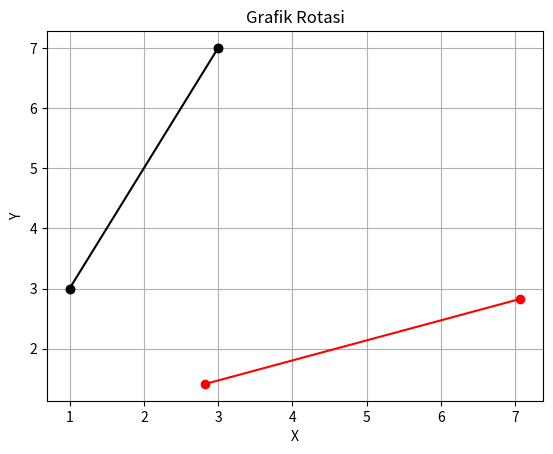

Here is the Python script that generated this plot:
import matplotlib.pyplot as plt
import numpy as np

def rotate(matrix, angle):
  

  rotation_matrix = np.array([[np.cos(angle), -np.sin(angle)],
                                [np.sin(angle), np.cos(angle)]])
  return np.matmul(matrix, rotation_matrix)

def translate(matrix, translation):
 

  translated_matrix = np.empty_like(matrix)
  for i in range(matrix.shape[0]):
    translated_matrix[i] = matrix[i] + translation
  return translated_matrix

def connect_points(points, color):
  

  plt.plot([p[0] for p in points], [p[1] for p in points] , '-', color=color)

def plot_points(points, color='black'):
 

  plt.plot([p[0] for p in points], [p[1] for p in points], 'o', color=color)

def plot_grid(xmin, xmax, ymin, ymax):
  

  plt.xticks(np.arange(xmin, xmax + 1))
  plt.yticks(np.arange(ymin, ymax + 1))
  plt.grid(True)
  plt.scatter([p[0] for p in points], [p[1] for p in points])
  for i in range(xmin, xmax + 1):
    plt.annotate(str(i), (i, 0.5), ha='center', va='bottom')
  for i in range(ymin, ymax + 1):
    plt.annotate(str(i), (0.5, i), ha='center', va='center')

# Matriks titik-titik
points = np.array([[1, 3], [3, 7]])

# Sudut rotasi
angle = np.pi / 4

# Matriks rotasi
rotated_points = rotate(points, angle)

# Hubungkan titik-titik sebelum rotasi dengan garis berwarna hitam
connect_points(points, color='black')

# Hubungkan titik-titik sesudah rotasi dengan garis berwarna merah
connect_points(rotated_points, color='red')


# Tampilkan grafik titik-titik sebelum dan sesudah rotasi
plot_points(points, color='black')
plot_points(rotated_points, color='red')

# Tampilkan grid pada grafik
plot_grid(0, 10, 0, 10)

plt.xlabel('X')
plt.ylabel('Y')
plt.title('Grafik Rotasi')
plt.show()
